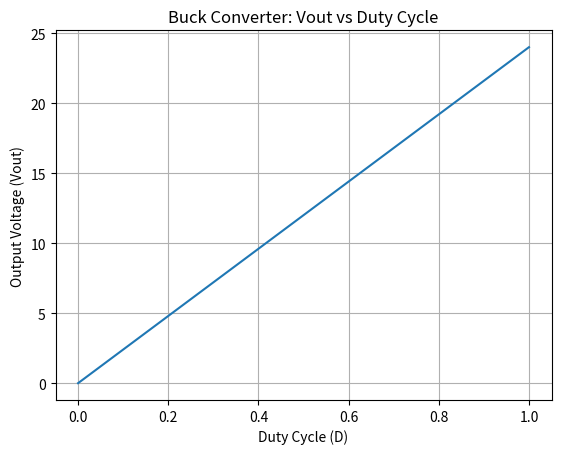

Source code (Python):
import numpy as np
import matplotlib.pyplot as plt
#Buck converter: Vout vs Duty Cycle
Vin = 24 
D=np.linspace(0,1,100)
Vout = D*Vin
plt.plot(D,Vout)
plt.title('Buck Converter: Vout vs Duty Cycle')
plt.xlabel('Duty Cycle (D)')
plt.ylabel('Output Voltage (Vout)')
plt.grid(True)
plt.show()
